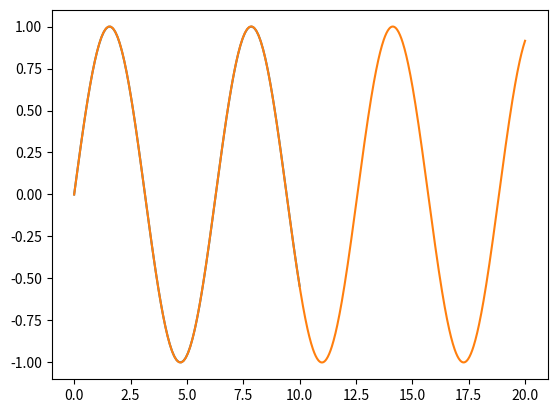

Write Python code to recreate this figure.
import numpy as np
import matplotlib.pyplot as plt
import scipy
from scipy.integrate import odeint


# Test differentiating SHM
# tested

def ode(y, t):
    x, xp = y
    ode = [xp, -x]
    return ode


y0 = [0, 1]
t = np.linspace(0, 10, 100)
sol = scipy.integrate.odeint(ode, y0, t)

plt.plot(t, sol[:, 0])



def shm(t, x, omega):
    return [x[1], -omega*x[0]]

t = np.linspace(0, 20, 1000)
xini = [0, 1]
om = 1

sol = scipy.integrate.solve_ivp(lambda t, x: shm(t, x, om), [t[0], t[-1]], xini, t_eval=t)
plt.plot(sol.t, sol.y[0])










plt.show()
